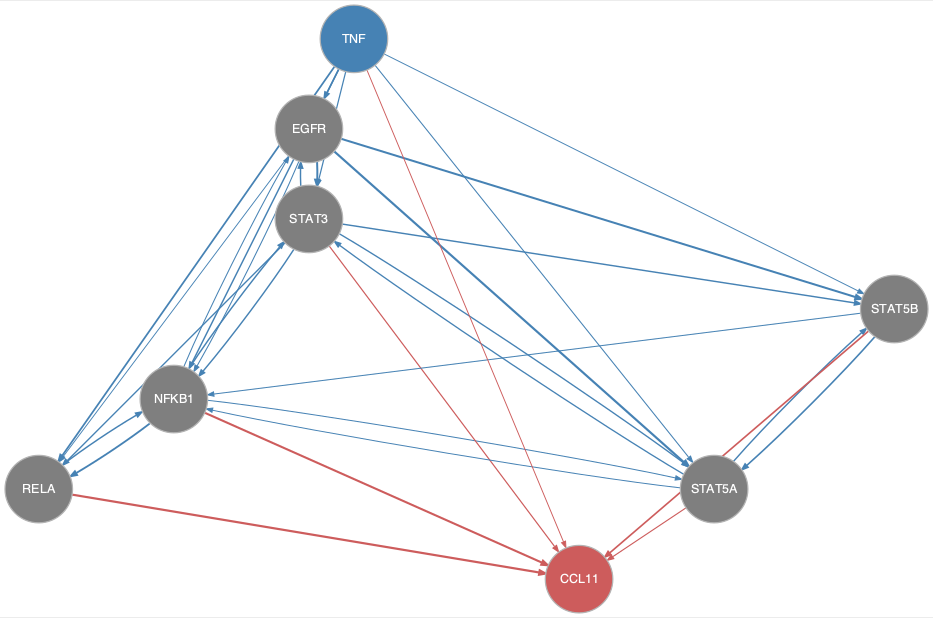

Values plotted in this chart, from the file beside it:
from	to
EGFR	NFKB1
EGFR	RELA
EGFR	STAT3
EGFR	STAT5A
EGFR	STAT5B
NFKB1	EGFR
NFKB1	RELA
NFKB1	STAT3
NFKB1	STAT5A
RELA	NFKB1
STAT3	EGFR
STAT3	NFKB1
STAT3	RELA
STAT3	STAT5A
STAT3	STAT5B
STAT5A	NFKB1
STAT5A	STAT3
STAT5A	STAT5B
STAT5B	NFKB1
STAT5B	STAT5A
TNF	EGFR
TNF	NFKB1
TNF	RELA
TNF	STAT3
TNF	STAT5A
TNF	STAT5B
NFKB1	CCL11
RELA	CCL11
STAT3	CCL11
STAT5A	CCL11
STAT5B	CCL11
TNF	CCL11
